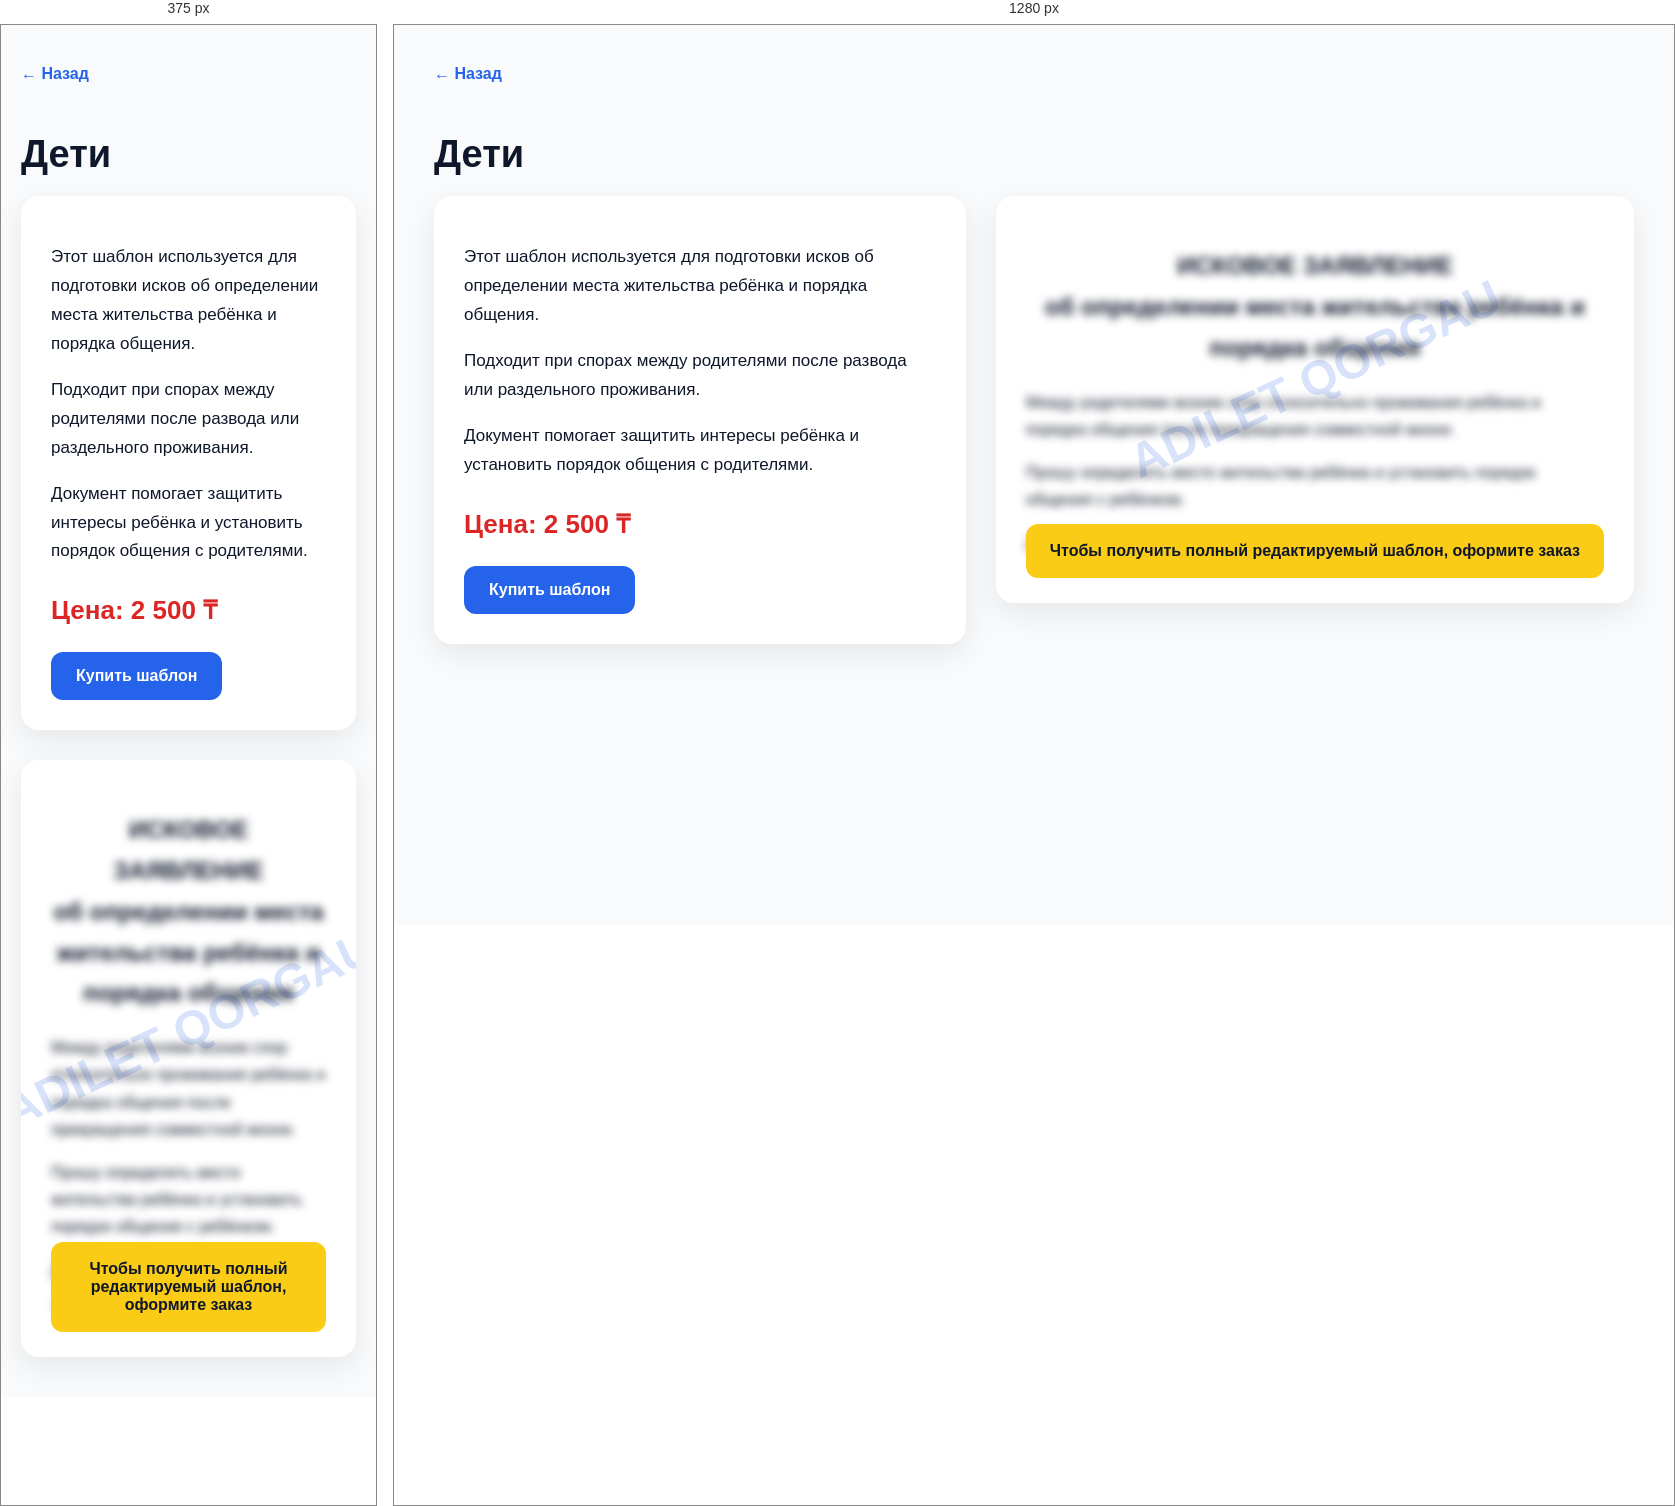
Rendered at 375 px and 1280 px, left to right.

<!-- file: deti.html -->
<!DOCTYPE html>
<html lang="ru">
<head>
<meta charset="UTF-8">
<meta name="viewport" content="width=device-width, initial-scale=1.0">
<title>Дети — Adilet Qorgau</title>

<style>
body{margin:0;background:#f8fafc;font-family:Arial,sans-serif;color:#0f172a;}
.container{max-width:1200px;margin:auto;padding:40px 20px;}
.back{display:inline-block;margin-bottom:25px;color:#2563eb;text-decoration:none;font-weight:bold;}
h1{font-size:38px;margin-bottom:20px;}
.layout{display:grid;grid-template-columns:1fr 1.2fr;gap:30px;align-items:start;}
.info{background:white;padding:30px;border-radius:18px;box-shadow:0 10px 30px rgba(0,0,0,0.08);}
.info p{line-height:1.7;font-size:17px;}
.price{font-size:26px;font-weight:bold;color:#dc2626;margin:25px 0;}
.button{display:inline-block;background:#2563eb;color:white;padding:15px 25px;border-radius:12px;text-decoration:none;font-weight:bold;}
.preview{background:white;padding:30px;border-radius:18px;box-shadow:0 10px 30px rgba(0,0,0,0.08);position:relative;overflow:hidden;}
.document{filter:blur(4px);user-select:none;pointer-events:none;line-height:1.7;font-size:16px;}
.watermark{position:absolute;top:45%;left:50%;transform:translate(-50%,-50%) rotate(-25deg);font-size:48px;font-weight:bold;color:rgba(37,99,235,0.18);white-space:nowrap;}
.lock{position:absolute;bottom:25px;left:30px;right:30px;background:#facc15;padding:18px;border-radius:12px;font-weight:bold;text-align:center;}
@media(max-width:800px){.layout{grid-template-columns:1fr;}}
</style>
</head>

<body>

<div class="container">

<a class="back" href="../../family.html">← Назад</a>

<h1>Дети</h1>

<div class="layout">

<div class="info">

<p>
Этот шаблон используется для подготовки исков об определении места жительства ребёнка и порядка общения.
</p>

<p>
Подходит при спорах между родителями после развода или раздельного проживания.
</p>

<p>
Документ помогает защитить интересы ребёнка и установить порядок общения с родителями.
</p>

<div class="price">Цена: 2 500 ₸</div>

<a class="button"
href="https://wa.me/77789980315?text=Здравствуйте! Хочу купить шаблон: Дети"
target="_blank">
Купить шаблон
</a>

</div>

<div class="preview">

<div class="watermark">ADILET QORGAU</div>

<div class="document">

<h2 style="text-align:center;">
ИСКОВОЕ ЗАЯВЛЕНИЕ<br>
об определении места жительства ребёнка и порядка общения
</h2>

<p>
Между родителями возник спор относительно проживания ребёнка и порядка общения после прекращения совместной жизни.
</p>

<p>
Прошу определить место жительства ребёнка и установить порядок общения с ребёнком.
</p>

<p>
Дата: ____________ Подпись: ____________
</p>

</div>

<div class="lock">
Чтобы получить полный редактируемый шаблон, оформите заказ
</div>

</div>

</div>

</div>

</body>
</html>